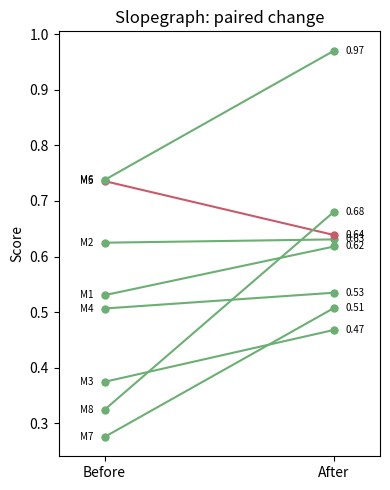

Python code for this plot:
import matplotlib.pyplot as plt
import numpy as np

np.random.seed(3)
items = [f"M{i}" for i in range(1, 9)]
before = np.random.uniform(0.2, 0.8, len(items))
after = before + np.random.normal(0.1, 0.15, len(items))

fig, ax = plt.subplots(figsize=(4, 5))
for i, item in enumerate(items):
    color = "#6baf72" if after[i] > before[i] else "#c75b6b"
    ax.plot([0, 1], [before[i], after[i]], "o-", color=color, linewidth=1.5, markersize=5)
    ax.text(-0.05, before[i], item, ha="right", va="center", fontsize=7)
    ax.text(1.05, after[i], f"{after[i]:.2f}", ha="left", va="center", fontsize=7)
ax.set_xticks([0, 1])
ax.set_xticklabels(["Before", "After"])
ax.set_ylabel("Score")
ax.set_title("Slopegraph: paired change")
ax.set_xlim(-0.2, 1.2)
fig.tight_layout()
fig.savefig("image.png", dpi=150)
